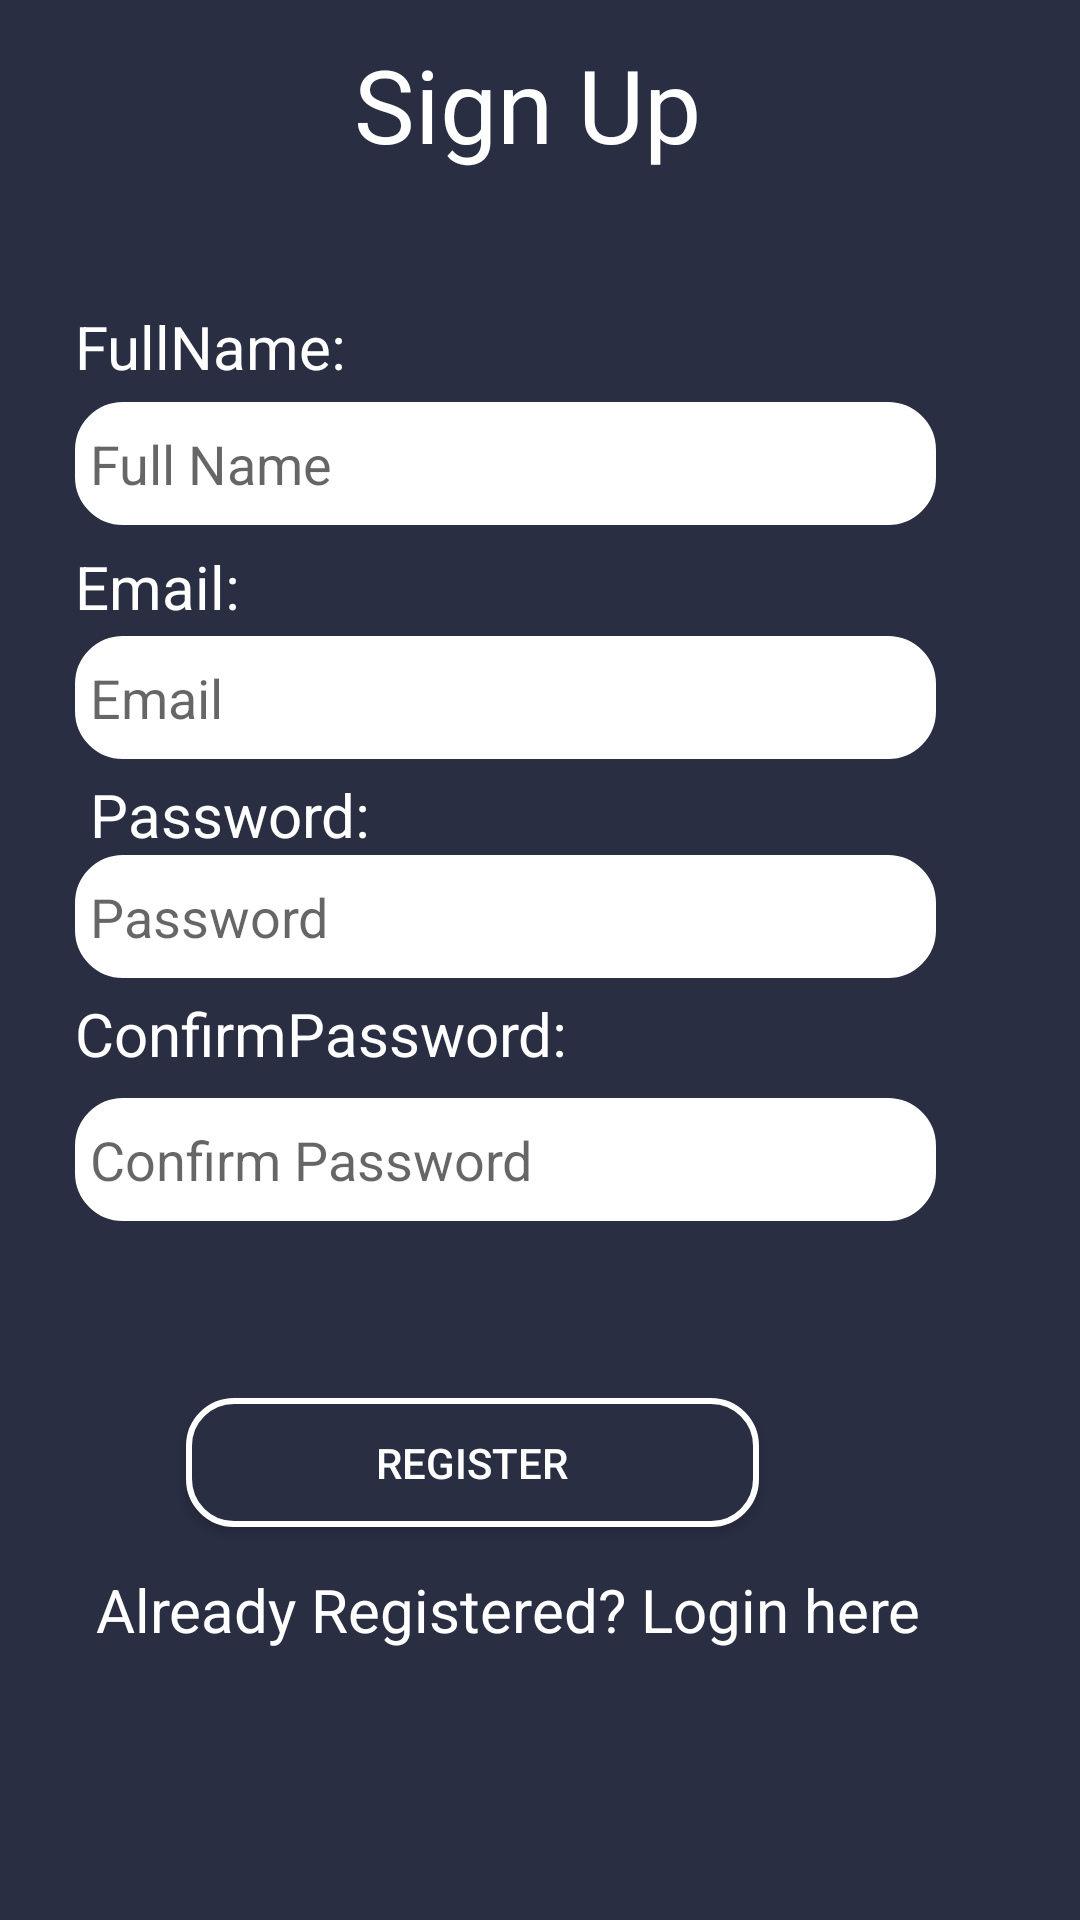

Layout XML and referenced resources for this Android screen:
<!-- AndroidManifest.xml: application theme AppTheme -->
<!-- res/layout/activity_sign_up.xml -->
<?xml version="1.0" encoding="utf-8"?>
<RelativeLayout xmlns:android="http://schemas.android.com/apk/res/android"
    xmlns:app="http://schemas.android.com/apk/res-auto"
    android:layout_width="match_parent"
    android:layout_height="match_parent"
    android:background="#2A2E43">


    <EditText
        android:id="@+id/email"
        android:layout_width="287dp"
        android:layout_height="41dp"
        android:padding="5dp"
        android:background="@drawable/shape2"
        android:hint="Email"
        android:textColor="#000000"

        android:layout_marginLeft="25dp"
        android:layout_marginVertical="212dp"></EditText>

    <EditText
        android:id="@+id/name"
        android:layout_width="287dp"
        android:layout_height="41dp"
        android:padding="5dp"
        android:background="@drawable/shape2"
        android:hint="Full Name"
        android:textColor="#000000"
        android:layout_marginLeft="25dp"
        android:layout_marginVertical="134dp"></EditText>

    <EditText
        android:id="@+id/confirmPassword"
        android:layout_width="287dp"
        android:layout_height="41dp"
        android:layout_marginVertical="366dp"
        android:layout_marginLeft="25dp"
        android:layout_marginBottom="64dp"
        android:background="@drawable/shape2"
        android:hint="Confirm Password"
        android:inputType="textPassword"
        android:padding="5dp"
        android:textColor="#000000"
       />

    <EditText
        android:id="@+id/password"
        android:layout_width="287dp"
        android:layout_height="41dp"
        android:background="@drawable/shape2"
        android:hint="Password"
        android:inputType="textPassword"
        android:shadowColor="#ffffff"
        android:textColor="#000000"
        android:padding="5dp"
        android:layout_marginLeft="25dp"
        android:layout_marginVertical="285dp"></EditText>

    <Button
        android:id="@+id/register"
        android:layout_width="191dp"
        android:layout_height="43dp"
        android:background="@drawable/shape"
        android:text="Register"
        android:textColor="#ffffff"
        android:layout_marginLeft="62dp"
        android:layout_marginVertical="466dp" />

    <TextView
        android:id="@+id/textView_smartCity2"
        android:layout_width="234dp"
        android:layout_height="114dp"
        android:padding="5dp"
        android:text="Sign Up"
        android:textAppearance="@style/TextAppearance.AppCompat.Display1"
        android:textColor="#ffffff"
        android:layout_marginLeft="113dp"
        android:layout_marginVertical="7dp">

    </TextView>

    <TextView
        android:id="@+id/textView2"
        android:layout_width="300dp"
        android:layout_height="47dp"
        android:text="Already Registered? Login here"
        android:textColor="#ffffff"
        android:textSize="20dp"
        android:layout_marginLeft="32dp"
        android:layout_marginVertical="523dp"></TextView>

    <TextView
        android:id="@+id/nametext"
        android:layout_width="300dp"
        android:layout_height="47dp"
        android:text="FullName:"
        android:textColor="#ffffff"
        android:textSize="20dp"
        android:layout_marginLeft="25dp"
        android:layout_marginVertical="102dp"></TextView>

    <TextView
        android:id="@+id/emailText"
        android:layout_width="300dp"
        android:layout_height="47dp"
        android:text="Email:"
        android:textColor="#ffffff"
        android:textSize="20dp"
        android:layout_marginLeft="25dp"
        android:layout_marginVertical="182dp"></TextView>

    <TextView
        android:id="@+id/passswordText"
        android:layout_width="300dp"
        android:layout_height="47dp"
        android:layout_marginVertical="253dp"
        android:layout_marginLeft="25dp"
        android:padding="5dp"
        android:text="Password:"
        android:textColor="#ffffff"
        android:textSize="20dp"></TextView>

    <TextView
        android:id="@+id/passswordconfirmText"
        android:layout_width="300dp"
        android:layout_height="47dp"
        android:text="ConfirmPassword:"
        android:textColor="#ffffff"
        android:textSize="20dp"
        android:layout_marginLeft="25dp"
        android:layout_marginVertical="331dp"></TextView>

    <TextView
        android:id="@+id/error"
        android:layout_width="wrap_content"
        android:layout_height="wrap_content"
        android:layout_marginTop="452dp"
        android:text=""
        android:textColor="@color/colorRed"
        android:textSize="20dp"
        android:layout_marginLeft="35dp"
        android:layout_marginVertical="410dp"
        />
</RelativeLayout>
<!-- resources referenced by this layout -->
<resources>
  <color name="colorRed">#ff0000</color>
  <!-- drawable shape (drawable) -->
  <?xml version="1.0" encoding="utf-8"?>
  <shape xmlns:android="http://schemas.android.com/apk/res/android">
      <solid android:color="#2A2E43"/>
      <corners android:radius="15dp"/>
      <stroke android:color="#ffffff"
          android:width="2dp"/>
  </shape>
  <!-- drawable shape2 (drawable) -->
  <?xml version="1.0" encoding="utf-8"?>
  <shape xmlns:android="http://schemas.android.com/apk/res/android">
      <solid android:color="#ffffff"/>
      <corners android:radius="15dp"/>
      <stroke android:color="#ffffff"
          android:width="2dp"/>
  </shape>
  <style name="AppTheme" parent="Theme.AppCompat.Light.DarkActionBar">
          
          <item name="colorPrimary">@color/defaultcolor</item>
          <item name="colorPrimaryDark">@color/defaultcolor</item>
          <item name="colorAccent">@color/defaultcolor</item>
      </style>
  <color name="defaultcolor">#2A2E43</color>
</resources>
